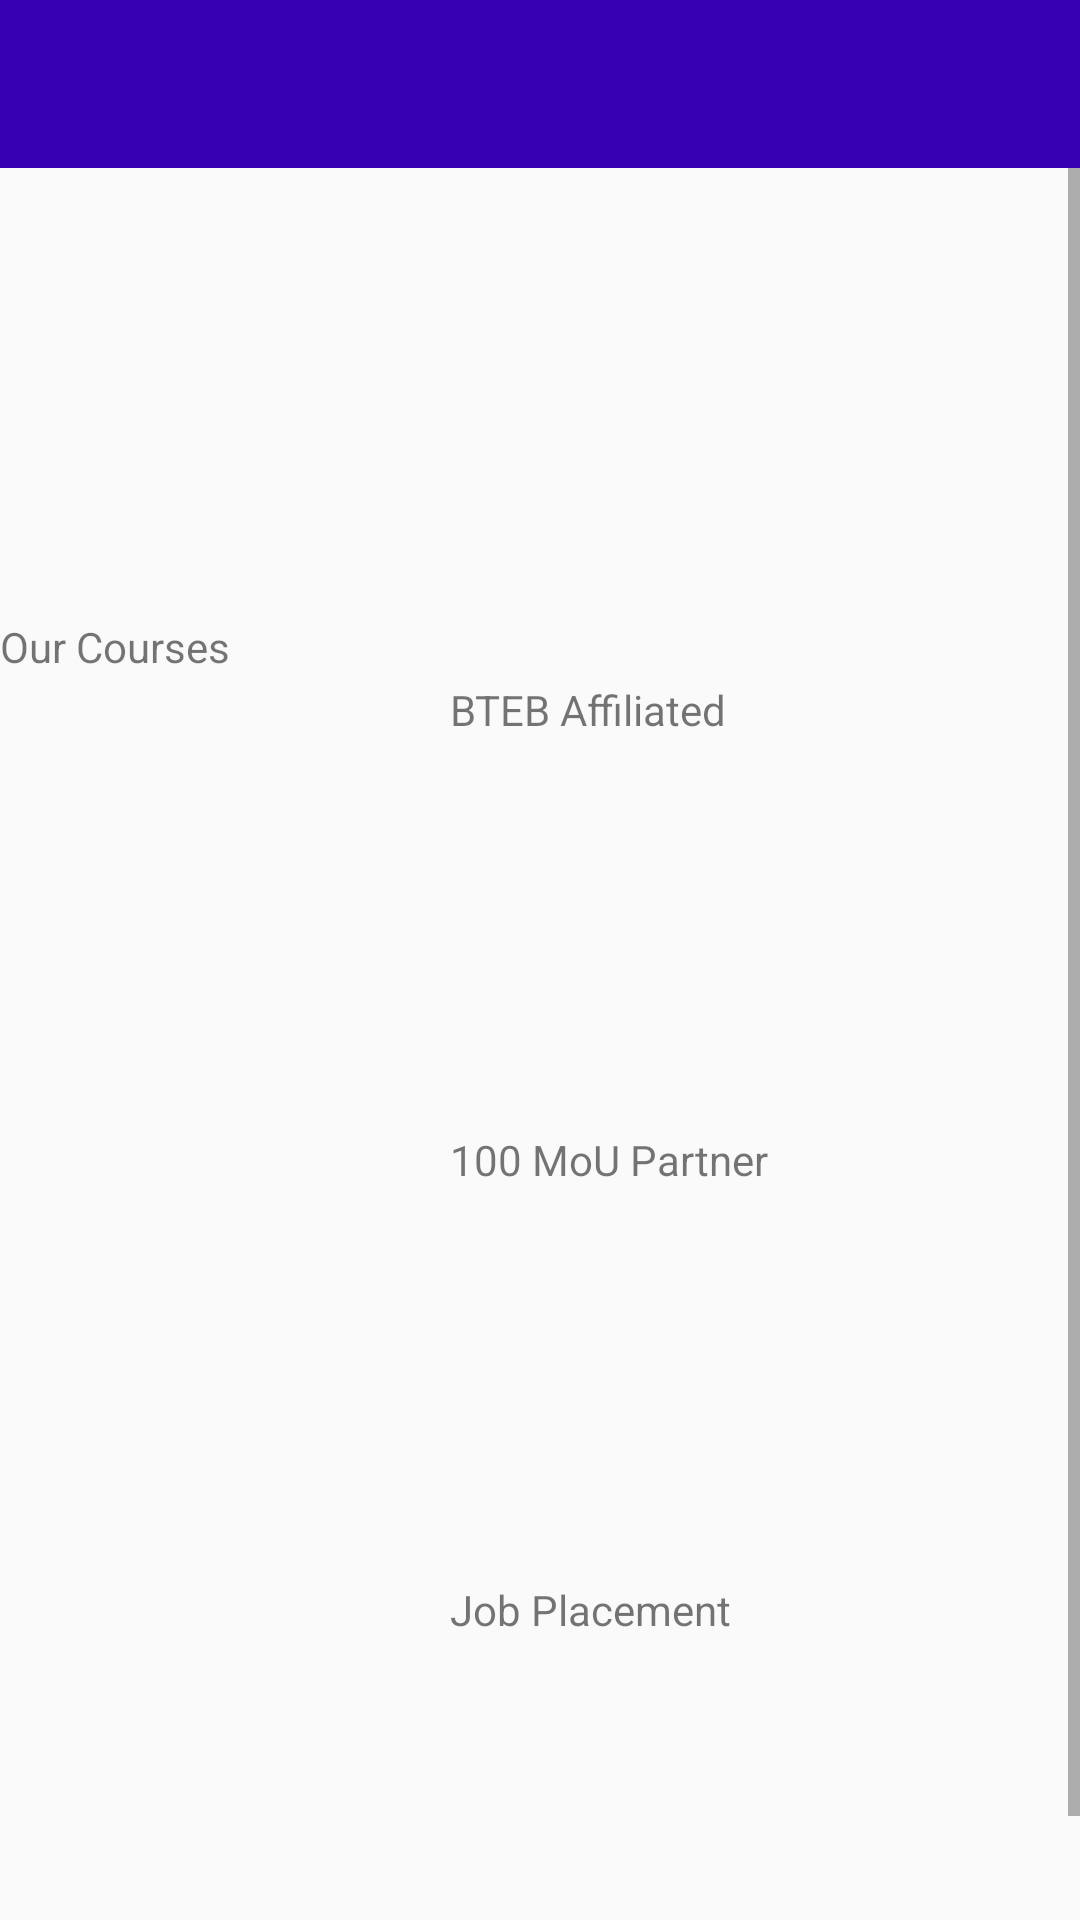

Android layout source for this screen:
<!-- AndroidManifest.xml: application theme AppTheme -->
<!-- res/layout/content_main.xml -->
<?xml version="1.0" encoding="utf-8"?>
<LinearLayout xmlns:android="http://schemas.android.com/apk/res/android"
    android:orientation="vertical" android:layout_width="match_parent"
    android:layout_height="match_parent">
    <include
        android:layout_height="wrap_content"
        android:layout_width="match_parent"
        layout="@layout/drawer_toolbar"/>




        <LinearLayout
            android:layout_width="match_parent"
            android:layout_height="match_parent">
            <ScrollView
                android:layout_width="match_parent"
                android:layout_height="match_parent">
                <LinearLayout
                    android:layout_width="match_parent"
                    android:layout_height="match_parent"
                    android:orientation="vertical">
                    <ImageView
                        android:layout_width="match_parent"
                        android:layout_height="150dp"
                        android:id="@+id/banner_image_holder"
                        />
                    <LinearLayout
                        android:layout_width="match_parent"
                        android:layout_height="wrap_content"
                        android:id="@+id/Course_layout"
                        android:orientation="vertical">
                        <LinearLayout
                            android:layout_width="match_parent"
                            android:layout_height="wrap_content"
                            android:orientation="vertical">
                            <TextView
                                android:layout_width="match_parent"
                                android:layout_height="wrap_content"
                                android:text="Our Courses"/>
                            <ImageView
                                android:layout_width="match_parent"
                                android:layout_height="2dp"/>
                        </LinearLayout>
                        <LinearLayout
                            android:layout_width="match_parent"
                            android:layout_height="wrap_content"
                            android:id="@+id/Our_facility_layout"
                            android:orientation="vertical">
                            <androidx.recyclerview.widget.RecyclerView
                                android:layout_width="match_parent"
                                android:layout_height="match_parent"/>
                        </LinearLayout>

                    </LinearLayout>

                    <LinearLayout
                        android:layout_width="match_parent"
                        android:layout_height="match_parent"
                        android:orientation="vertical">
                        <LinearLayout
                            android:layout_width="match_parent"
                            android:layout_height="wrap_content"
                            android:orientation="horizontal">
                            <ImageView
                                android:layout_width="150dp"
                                android:layout_height="150dp"/>
                            <TextView
                                android:layout_width="match_parent"
                                android:layout_height="match_parent"
                                android:text="BTEB Affiliated"/>
                        </LinearLayout>
                        <LinearLayout
                            android:layout_width="match_parent"
                            android:layout_height="wrap_content"
                            android:orientation="horizontal">
                            <ImageView
                                android:layout_width="150dp"
                                android:layout_height="150dp"/>
                            <TextView
                                android:layout_width="match_parent"
                                android:layout_height="match_parent"
                                android:text="100 MoU Partner"/>
                        </LinearLayout>
                        <LinearLayout
                            android:layout_width="match_parent"
                            android:layout_height="wrap_content"
                            android:orientation="horizontal">
                            <ImageView
                                android:layout_width="150dp"
                                android:layout_height="150dp"/>
                            <TextView
                                android:layout_width="match_parent"
                                android:layout_height="match_parent"
                                android:text="Job Placement"/>
                        </LinearLayout>
                    </LinearLayout>
                </LinearLayout>
            </ScrollView>

        </LinearLayout>
</LinearLayout>
<!-- res/layout/drawer_toolbar.xml (included above) -->
<?xml version="1.0" encoding="utf-8"?>
<LinearLayout xmlns:android="http://schemas.android.com/apk/res/android"
    android:orientation="vertical" android:layout_width="match_parent"
    android:layout_height="match_parent">

    <androidx.appcompat.widget.Toolbar
        android:layout_width="match_parent"
        android:layout_height="?attr/actionBarSize"
        android:background="@color/colorPrimaryDark"
        android:id="@+id/toolbar"
        android:theme="@style/ThemeOverlay.AppCompat.Dark"/>
</LinearLayout>
<!-- resources referenced by this layout -->
<resources>
  <style name="AppTheme" parent="Theme.AppCompat.Light.DarkActionBar">
          
          <item name="colorPrimary">@color/colorPrimary</item>
          <item name="colorPrimaryDark">@color/colorPrimaryDark</item>
          <item name="colorAccent">@color/colorAccent</item>
      </style>
  <!-- not gathered from this repository: default colours our renderer supplied (Android Studio template values) -->
  <color name="colorPrimary">#FF6200EE</color>
  <color name="colorPrimaryDark">#FF3700B3</color>
  <color name="colorAccent">#FF03DAC5</color>
</resources>
